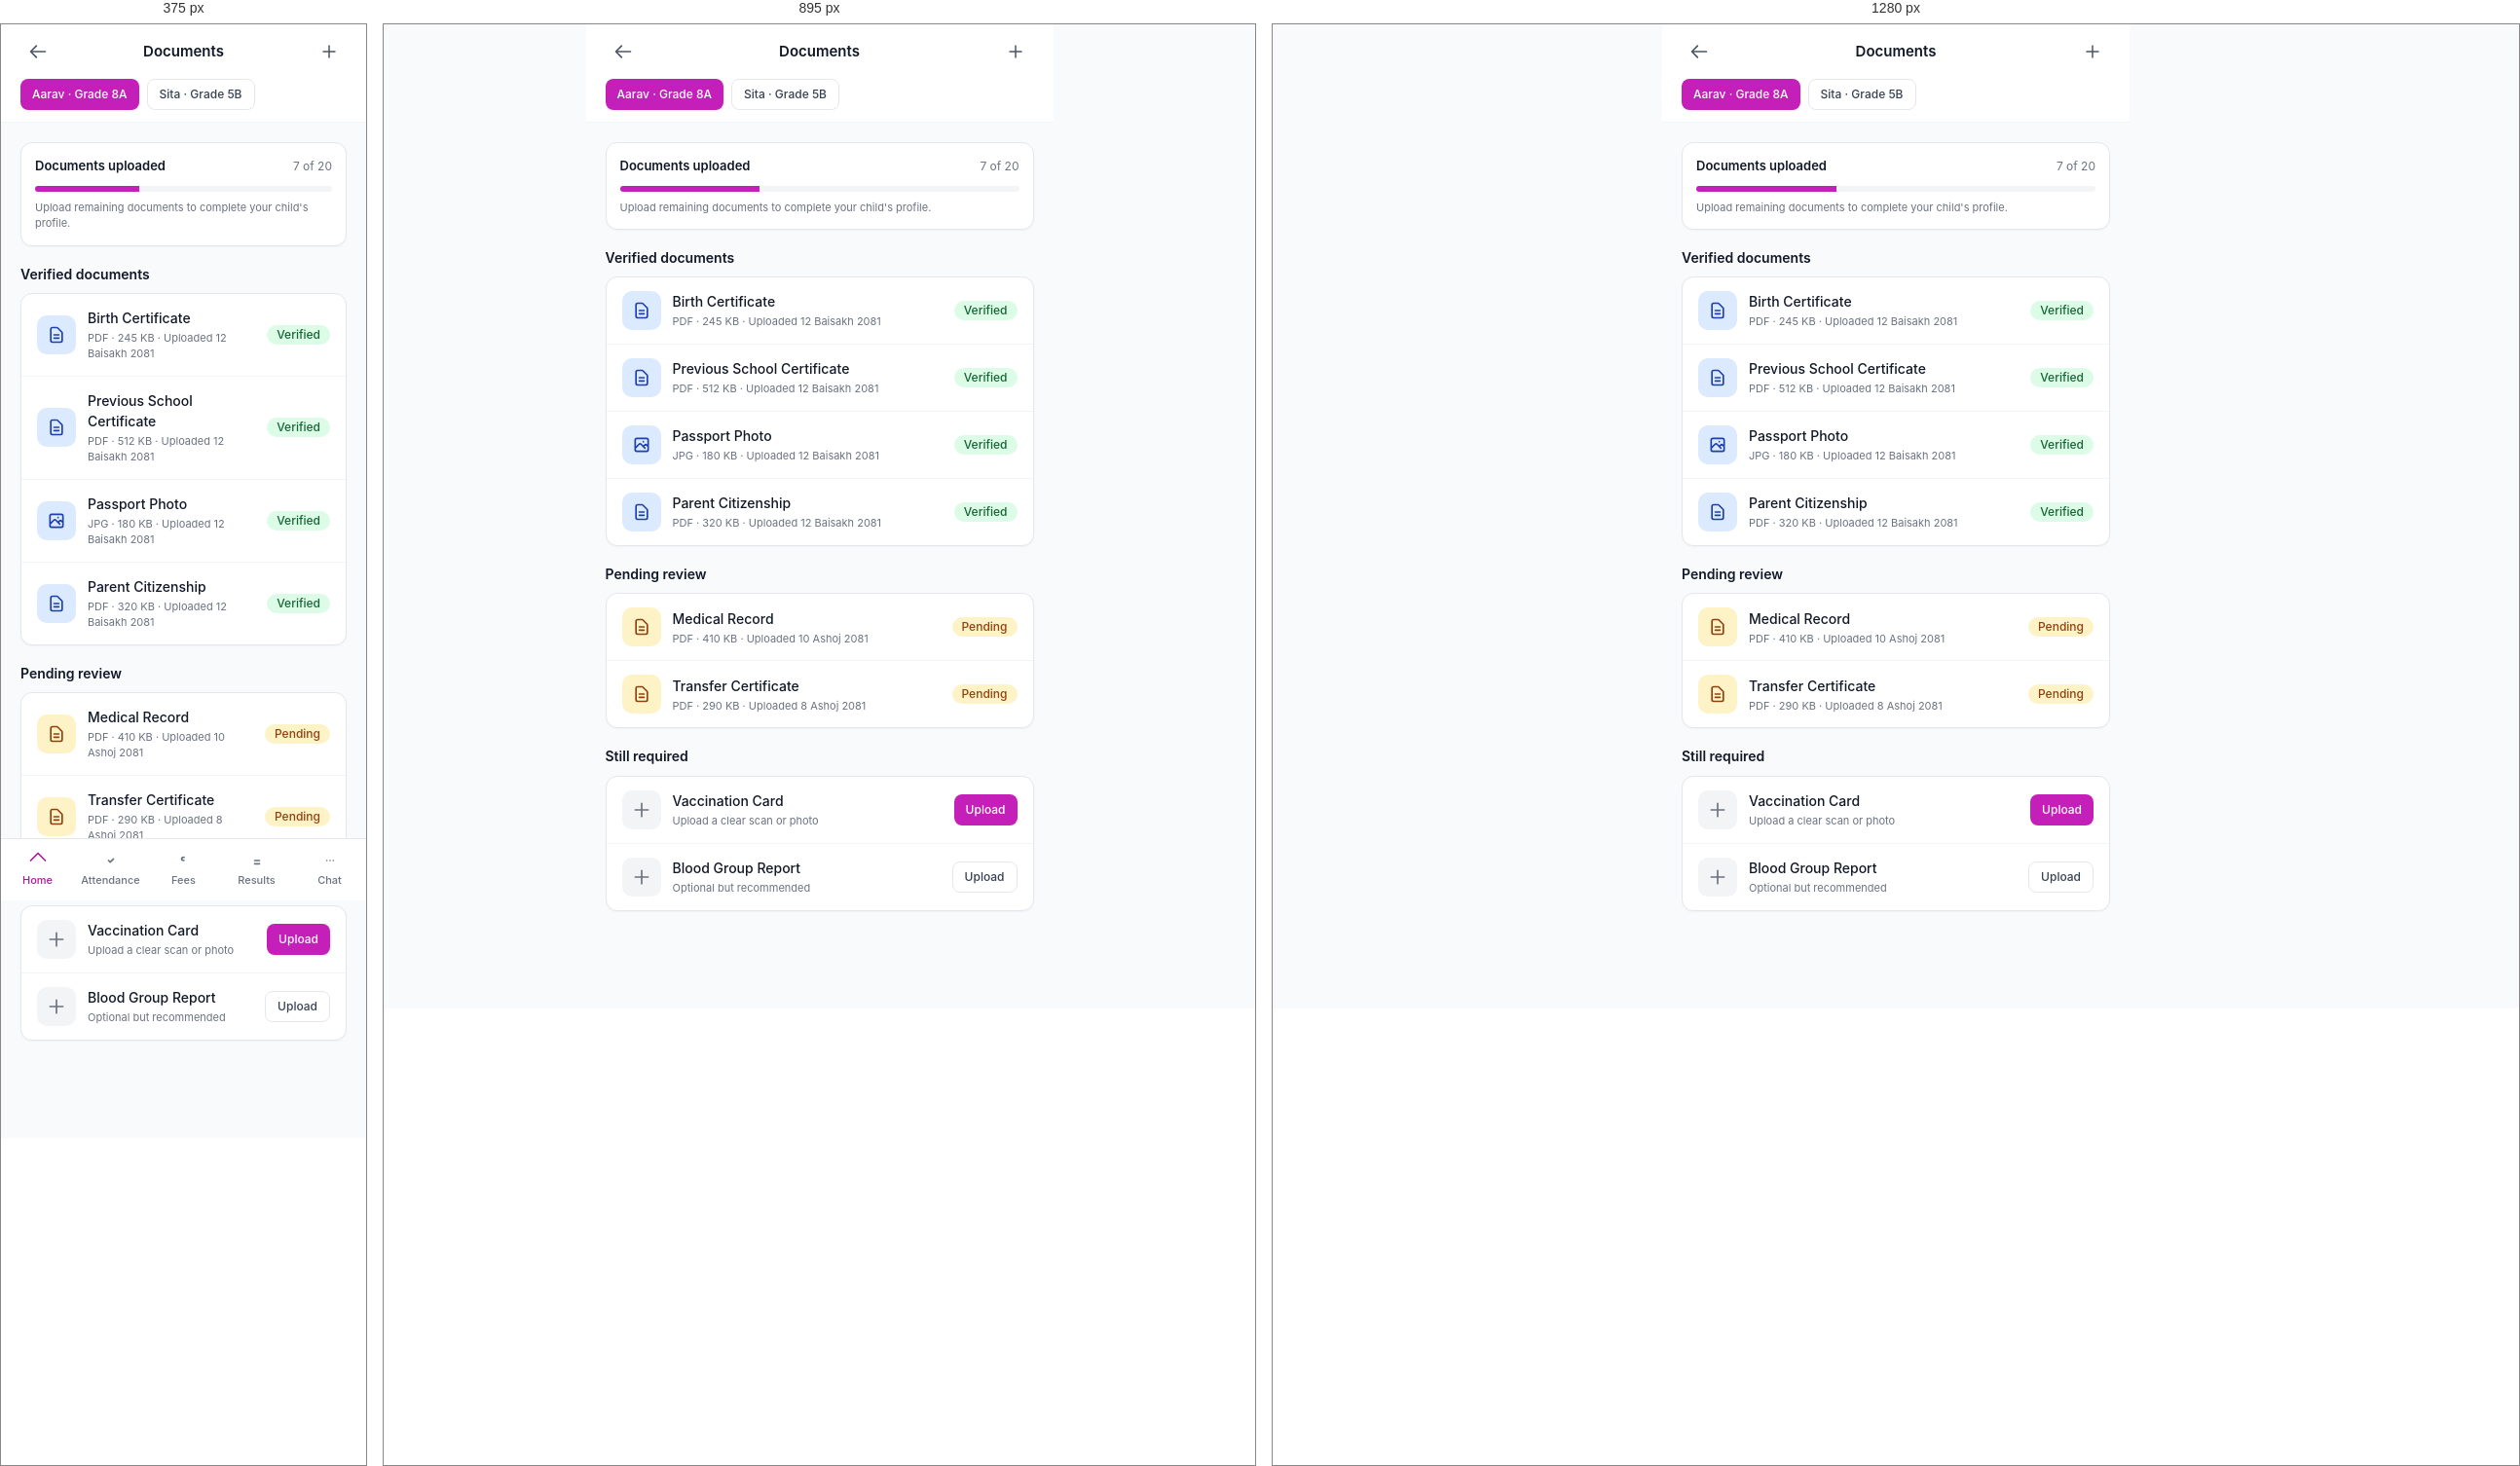
Rendered at 375 px, 895 px and 1280 px, left to right.

<!-- file: documents.html -->
<!doctype html>
<html lang="en">
<head>
  <meta charset="utf-8">
  <meta name="viewport" content="width=device-width, initial-scale=1, viewport-fit=cover">
  <title>Documents · Parent</title>
  <link rel="stylesheet" href="../assets/css/theme.css">
  <link rel="stylesheet" href="../assets/css/components.css">
  <link rel="stylesheet" href="../assets/css/pages.css">
  <style>
    .mobile-page { max-width: 480px; margin: 0 auto; min-height: 100vh; padding-bottom: 80px; background: var(--ink-50); }
    .doc-icon { width: 40px; height: 40px; border-radius: 10px; display: flex; align-items: center; justify-content: center; flex-shrink: 0; }
  </style>
</head>
<body>

<div class="mobile-page">

  <header style="position:sticky;top:0;z-index:20;background:#fff;border-bottom:1px solid var(--ink-100);">
    <div style="padding:0 20px;height:56px;display:flex;align-items:center;justify-content:space-between;">
      <a href="dashboard.html" class="btn btn-ghost btn-icon"><svg width="20" height="20" fill="none" stroke="currentColor" viewBox="0 0 24 24" stroke-width="2"><path stroke-linecap="round" stroke-linejoin="round" d="M10 19l-7-7m0 0l7-7m-7 7h18"/></svg></a>
      <p style="font-size:15px;font-weight:600;">Documents</p>
      <button class="btn btn-ghost btn-icon" onclick="window.toast('Upload document','info')">
        <svg width="18" height="18" fill="none" stroke="currentColor" viewBox="0 0 24 24" stroke-width="2"><path stroke-linecap="round" stroke-linejoin="round" d="M12 4v16m8-8H4"/></svg>
      </button>
    </div>
    <div style="padding:0 20px 12px;">
      <div style="display:flex;gap:8px;overflow-x:auto;">
        <button class="btn btn-primary btn-sm" style="flex-shrink:0;">Aarav · Grade 8A</button>
        <button class="btn btn-secondary btn-sm" style="flex-shrink:0;">Sita · Grade 5B</button>
      </div>
    </div>
  </header>

  <!-- Storage info -->
  <div style="padding:20px;">
    <div class="card" style="padding:14px;">
      <div style="display:flex;justify-content:space-between;align-items:center;margin-bottom:10px;">
        <p style="font-size:13px;font-weight:600;margin:0;">Documents uploaded</p>
        <p style="font-size:12px;color:var(--ink-500);">7 of 20</p>
      </div>
      <div class="progress"><div class="progress-bar" style="width:35%;"></div></div>
      <p style="font-size:11px;color:var(--ink-500);margin-top:8px;">Upload remaining documents to complete your child's profile.</p>
    </div>
  </div>

  <!-- Verified documents -->
  <div style="padding:0 20px 20px;">
    <h3 style="font-size:14px;font-weight:600;margin:0 0 10px;">Verified documents</h3>
    <div class="card">

      <div style="padding:14px 16px;display:flex;gap:12px;align-items:center;border-bottom:1px solid var(--ink-100);">
        <div class="doc-icon" style="background:#DBEAFE;color:#1E40AF;">
          <svg width="20" height="20" fill="none" stroke="currentColor" viewBox="0 0 24 24" stroke-width="2"><path stroke-linecap="round" stroke-linejoin="round" d="M9 12h6m-6 4h6m2 5H7a2 2 0 01-2-2V5a2 2 0 012-2h5.586a1 1 0 01.707.293l5.414 5.414a1 1 0 01.293.707V19a2 2 0 01-2 2z"/></svg>
        </div>
        <div style="flex:1;min-width:0;">
          <p style="font-size:14px;font-weight:500;margin:0;">Birth Certificate</p>
          <p style="font-size:11px;color:var(--ink-500);margin-top:2px;">PDF · 245 KB · Uploaded 12 Baisakh 2081</p>
        </div>
        <span class="badge badge-success">Verified</span>
      </div>

      <div style="padding:14px 16px;display:flex;gap:12px;align-items:center;border-bottom:1px solid var(--ink-100);">
        <div class="doc-icon" style="background:#DBEAFE;color:#1E40AF;">
          <svg width="20" height="20" fill="none" stroke="currentColor" viewBox="0 0 24 24" stroke-width="2"><path stroke-linecap="round" stroke-linejoin="round" d="M9 12h6m-6 4h6m2 5H7a2 2 0 01-2-2V5a2 2 0 012-2h5.586a1 1 0 01.707.293l5.414 5.414a1 1 0 01.293.707V19a2 2 0 01-2 2z"/></svg>
        </div>
        <div style="flex:1;min-width:0;">
          <p style="font-size:14px;font-weight:500;margin:0;">Previous School Certificate</p>
          <p style="font-size:11px;color:var(--ink-500);margin-top:2px;">PDF · 512 KB · Uploaded 12 Baisakh 2081</p>
        </div>
        <span class="badge badge-success">Verified</span>
      </div>

      <div style="padding:14px 16px;display:flex;gap:12px;align-items:center;border-bottom:1px solid var(--ink-100);">
        <div class="doc-icon" style="background:#DBEAFE;color:#1E40AF;">
          <svg width="20" height="20" fill="none" stroke="currentColor" viewBox="0 0 24 24" stroke-width="2"><path stroke-linecap="round" stroke-linejoin="round" d="M4 16l4.586-4.586a2 2 0 012.828 0L16 16m-2-2l1.586-1.586a2 2 0 012.828 0L20 14m-6-6h.01M6 20h12a2 2 0 002-2V6a2 2 0 00-2-2H6a2 2 0 00-2 2v12a2 2 0 002 2z"/></svg>
        </div>
        <div style="flex:1;min-width:0;">
          <p style="font-size:14px;font-weight:500;margin:0;">Passport Photo</p>
          <p style="font-size:11px;color:var(--ink-500);margin-top:2px;">JPG · 180 KB · Uploaded 12 Baisakh 2081</p>
        </div>
        <span class="badge badge-success">Verified</span>
      </div>

      <div style="padding:14px 16px;display:flex;gap:12px;align-items:center;">
        <div class="doc-icon" style="background:#DBEAFE;color:#1E40AF;">
          <svg width="20" height="20" fill="none" stroke="currentColor" viewBox="0 0 24 24" stroke-width="2"><path stroke-linecap="round" stroke-linejoin="round" d="M9 12h6m-6 4h6m2 5H7a2 2 0 01-2-2V5a2 2 0 012-2h5.586a1 1 0 01.707.293l5.414 5.414a1 1 0 01.293.707V19a2 2 0 01-2 2z"/></svg>
        </div>
        <div style="flex:1;min-width:0;">
          <p style="font-size:14px;font-weight:500;margin:0;">Parent Citizenship</p>
          <p style="font-size:11px;color:var(--ink-500);margin-top:2px;">PDF · 320 KB · Uploaded 12 Baisakh 2081</p>
        </div>
        <span class="badge badge-success">Verified</span>
      </div>

    </div>
  </div>

  <!-- Pending -->
  <div style="padding:0 20px 20px;">
    <h3 style="font-size:14px;font-weight:600;margin:0 0 10px;">Pending review</h3>
    <div class="card">
      <div style="padding:14px 16px;display:flex;gap:12px;align-items:center;border-bottom:1px solid var(--ink-100);">
        <div class="doc-icon" style="background:#FEF3C7;color:#92400E;">
          <svg width="20" height="20" fill="none" stroke="currentColor" viewBox="0 0 24 24" stroke-width="2"><path stroke-linecap="round" stroke-linejoin="round" d="M9 12h6m-6 4h6m2 5H7a2 2 0 01-2-2V5a2 2 0 012-2h5.586a1 1 0 01.707.293l5.414 5.414a1 1 0 01.293.707V19a2 2 0 01-2 2z"/></svg>
        </div>
        <div style="flex:1;min-width:0;">
          <p style="font-size:14px;font-weight:500;margin:0;">Medical Record</p>
          <p style="font-size:11px;color:var(--ink-500);margin-top:2px;">PDF · 410 KB · Uploaded 10 Ashoj 2081</p>
        </div>
        <span class="badge badge-warning">Pending</span>
      </div>

      <div style="padding:14px 16px;display:flex;gap:12px;align-items:center;">
        <div class="doc-icon" style="background:#FEF3C7;color:#92400E;">
          <svg width="20" height="20" fill="none" stroke="currentColor" viewBox="0 0 24 24" stroke-width="2"><path stroke-linecap="round" stroke-linejoin="round" d="M9 12h6m-6 4h6m2 5H7a2 2 0 01-2-2V5a2 2 0 012-2h5.586a1 1 0 01.707.293l5.414 5.414a1 1 0 01.293.707V19a2 2 0 01-2 2z"/></svg>
        </div>
        <div style="flex:1;min-width:0;">
          <p style="font-size:14px;font-weight:500;margin:0;">Transfer Certificate</p>
          <p style="font-size:11px;color:var(--ink-500);margin-top:2px;">PDF · 290 KB · Uploaded 8 Ashoj 2081</p>
        </div>
        <span class="badge badge-warning">Pending</span>
      </div>
    </div>
  </div>

  <!-- Required -->
  <div style="padding:0 20px 20px;">
    <h3 style="font-size:14px;font-weight:600;margin:0 0 10px;">Still required</h3>
    <div class="card">
      <div style="padding:14px 16px;display:flex;gap:12px;align-items:center;border-bottom:1px solid var(--ink-100);">
        <div class="doc-icon" style="background:#F3F4F6;color:var(--ink-500);">
          <svg width="20" height="20" fill="none" stroke="currentColor" viewBox="0 0 24 24" stroke-width="2"><path stroke-linecap="round" stroke-linejoin="round" d="M12 4v16m8-8H4"/></svg>
        </div>
        <div style="flex:1;min-width:0;">
          <p style="font-size:14px;font-weight:500;margin:0;">Vaccination Card</p>
          <p style="font-size:11px;color:var(--ink-500);margin-top:2px;">Upload a clear scan or photo</p>
        </div>
        <button class="btn btn-primary btn-sm">Upload</button>
      </div>

      <div style="padding:14px 16px;display:flex;gap:12px;align-items:center;">
        <div class="doc-icon" style="background:#F3F4F6;color:var(--ink-500);">
          <svg width="20" height="20" fill="none" stroke="currentColor" viewBox="0 0 24 24" stroke-width="2"><path stroke-linecap="round" stroke-linejoin="round" d="M12 4v16m8-8H4"/></svg>
        </div>
        <div style="flex:1;min-width:0;">
          <p style="font-size:14px;font-weight:500;margin:0;">Blood Group Report</p>
          <p style="font-size:11px;color:var(--ink-500);margin-top:2px;">Optional but recommended</p>
        </div>
        <button class="btn btn-secondary btn-sm">Upload</button>
      </div>
    </div>
  </div>

  <nav class="mobile-nav" style="max-width:480px;margin:0 auto;">
    <div class="mobile-nav-grid">
      <a href="dashboard.html" class="mobile-nav-item active"><svg fill="none" stroke="currentColor" viewBox="0 0 24 24" stroke-width="2"><path stroke-linecap="round" stroke-linejoin="round" d="M3 12l9-9 9 9"/></svg>Home</a>
      <a href="attendance.html" class="mobile-nav-item"><svg fill="none" stroke="currentColor" viewBox="0 0 24 24" stroke-width="2"><path stroke-linecap="round" stroke-linejoin="round" d="M9 12l2 2 4-4"/></svg>Attendance</a>
      <a href="fees.html" class="mobile-nav-item"><svg fill="none" stroke="currentColor" viewBox="0 0 24 24" stroke-width="2"><path stroke-linecap="round" stroke-linejoin="round" d="M12 8c-1.657 0-3 .895-3 2s1.343 2 3 2"/></svg>Fees</a>
      <a href="results.html" class="mobile-nav-item"><svg fill="none" stroke="currentColor" viewBox="0 0 24 24" stroke-width="2"><path stroke-linecap="round" stroke-linejoin="round" d="M9 12h6m-6 4h6"/></svg>Results</a>
      <a href="messages.html" class="mobile-nav-item"><svg fill="none" stroke="currentColor" viewBox="0 0 24 24" stroke-width="2"><path stroke-linecap="round" stroke-linejoin="round" d="M8 12h.01M12 12h.01M16 12h.01"/></svg>Chat</a>
    </div>
  </nav>

</div>

<script src="../assets/js/app.js"></script>
</body>
</html>

/* @media block from pages.css */
@media (max-width: 1023px) {
  .sidebar { transform: translateX(-100%); box-shadow: var(--shadow-pop); }
  .sidebar.open { transform: translateX(0); }
  .main { margin-left: 0; }
  .hamburger { display: flex; }
  .main-content { padding: 16px; }
}

/* @media block from pages.css */
@media (max-width: 767px) {
  .mobile-nav { display: block; }
  .mobile-page { padding-bottom: 80px; }
}